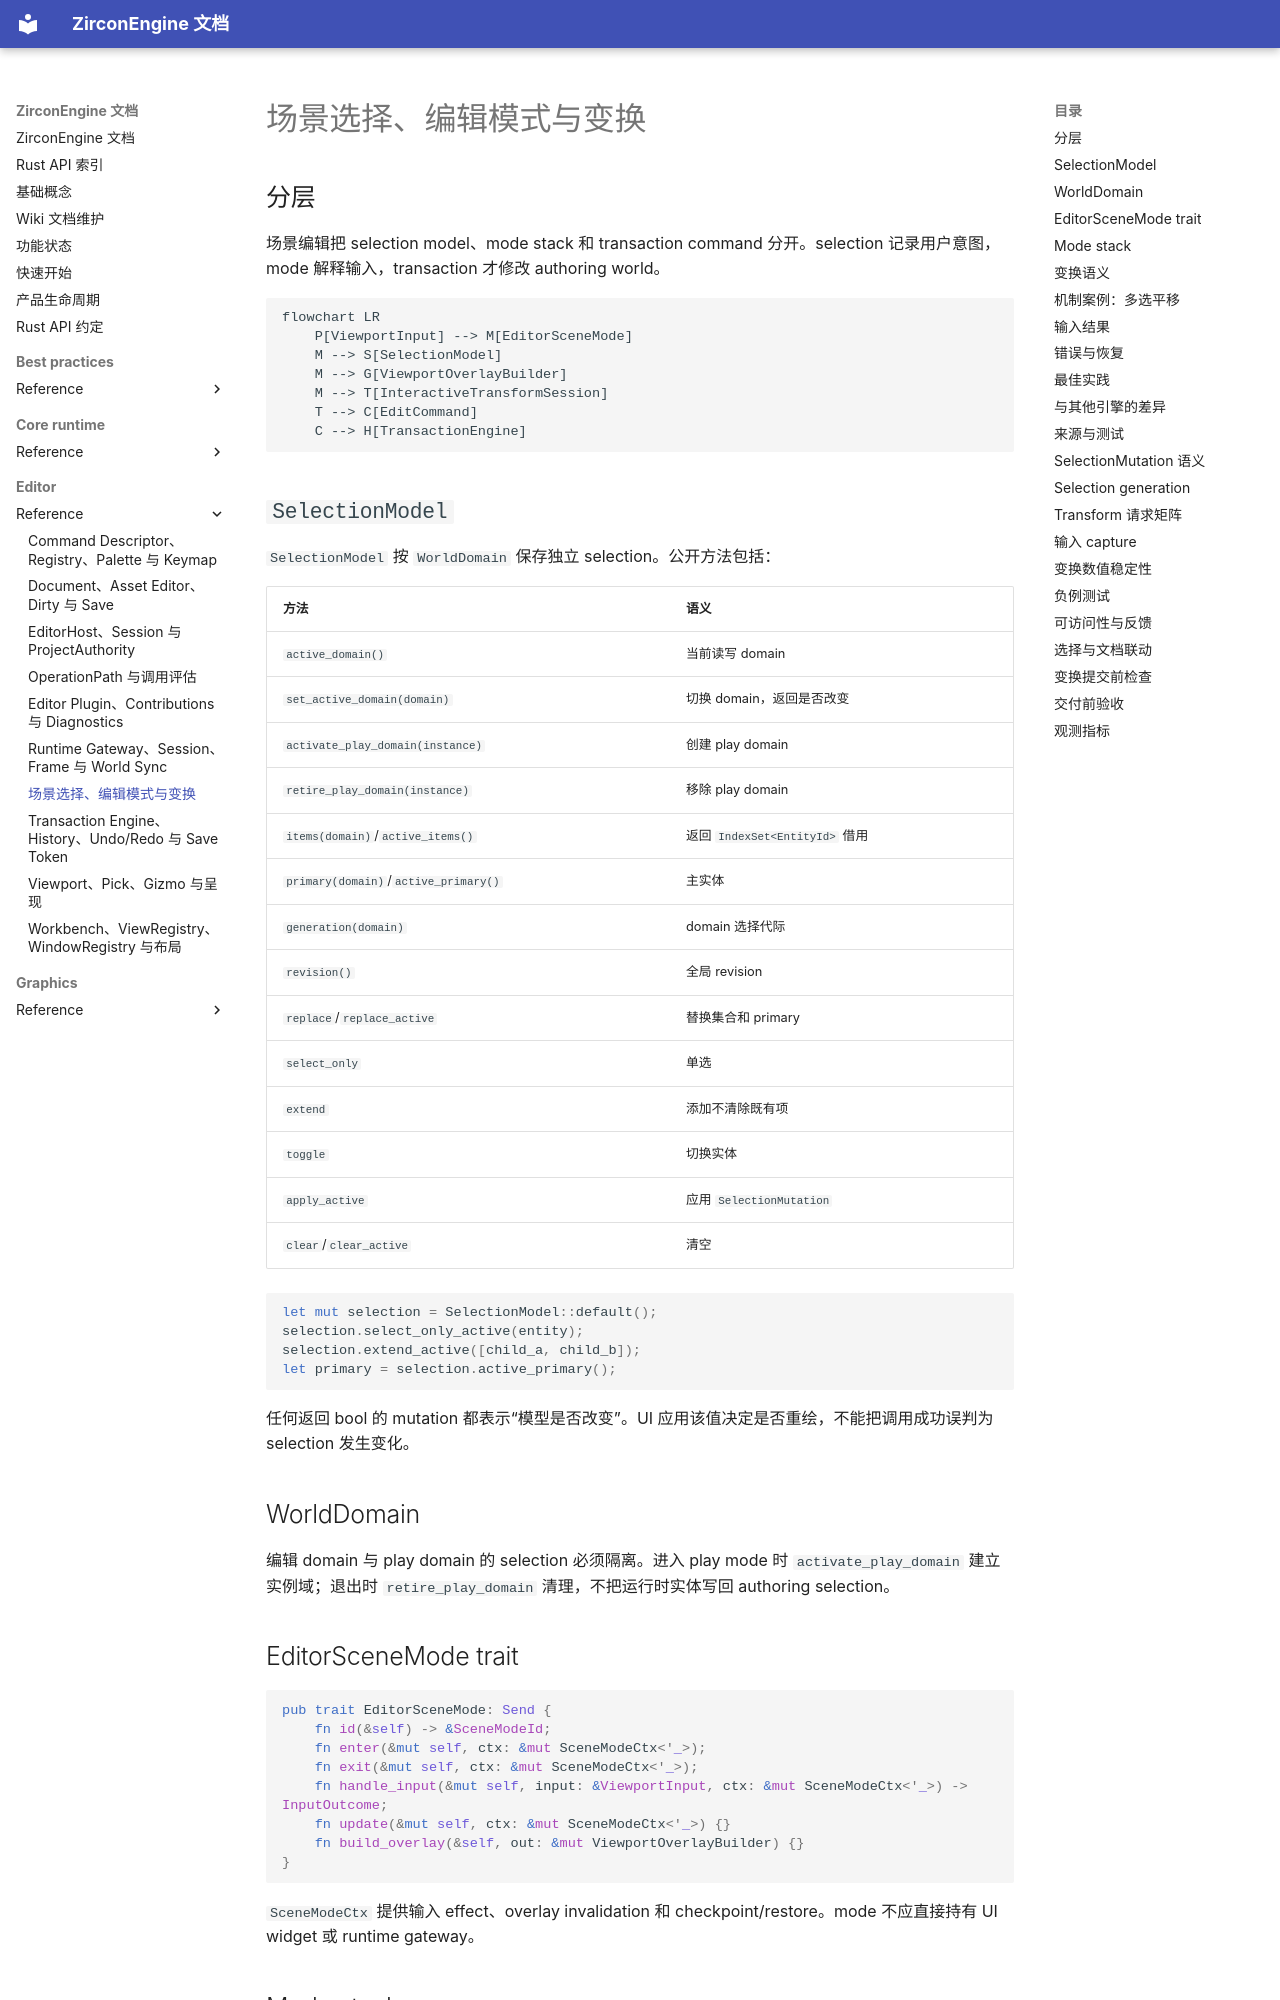

repository: He-Jiahui/ZirconEngine · page: editor/reference/scene-selection-transform/index.html · generator: mkdocs

---
related_code:
  - zircon_editor/src/scene/selection/selection_model.rs
  - zircon_editor/src/scene/selection/selection_mutation.rs
  - zircon_editor/src/scene/modes/editor_scene_mode.rs
  - zircon_editor/src/scene/modes/scene_mode_stack.rs
  - zircon_editor/src/core/editing/interactive_transform/spec.rs
  - zircon_editor/src/core/editing/interactive_transform/session.rs
implementation_files:
  - zircon_editor/src/scene/selection
  - zircon_editor/src/scene/modes
  - zircon_editor/src/core/editing/interactive_transform
plan_sources:
  - user: 2026-09-09 完善 ZirconEngine 公开接口、机制案例、教程与最佳实践
tests:
  - zircon_editor/src/scene/selection
  - zircon_editor/src/core/editing/interactive_transform
doc_type: module-detail
---

# 场景选择、编辑模式与变换

## 分层

场景编辑把 selection model、mode stack 和 transaction command 分开。selection 记录用户意图，mode 解释输入，transaction 才修改 authoring world。

```mermaid
flowchart LR
    P[ViewportInput] --> M[EditorSceneMode]
    M --> S[SelectionModel]
    M --> G[ViewportOverlayBuilder]
    M --> T[InteractiveTransformSession]
    T --> C[EditCommand]
    C --> H[TransactionEngine]
```

## `SelectionModel`

`SelectionModel` 按 `WorldDomain` 保存独立 selection。公开方法包括：

| 方法 | 语义 |
| --- | --- |
| `active_domain()` | 当前读写 domain |
| `set_active_domain(domain)` | 切换 domain，返回是否改变 |
| `activate_play_domain(instance)` | 创建 play domain |
| `retire_play_domain(instance)` | 移除 play domain |
| `items(domain)`/`active_items()` | 返回 `IndexSet<EntityId>` 借用 |
| `primary(domain)`/`active_primary()` | 主实体 |
| `generation(domain)` | domain 选择代际 |
| `revision()` | 全局 revision |
| `replace`/`replace_active` | 替换集合和 primary |
| `select_only` | 单选 |
| `extend` | 添加不清除既有项 |
| `toggle` | 切换实体 |
| `apply_active` | 应用 `SelectionMutation` |
| `clear`/`clear_active` | 清空 |

```rust
let mut selection = SelectionModel::default();
selection.select_only_active(entity);
selection.extend_active([child_a, child_b]);
let primary = selection.active_primary();
```

任何返回 bool 的 mutation 都表示“模型是否改变”。UI 应用该值决定是否重绘，不能把调用成功误判为 selection 发生变化。
